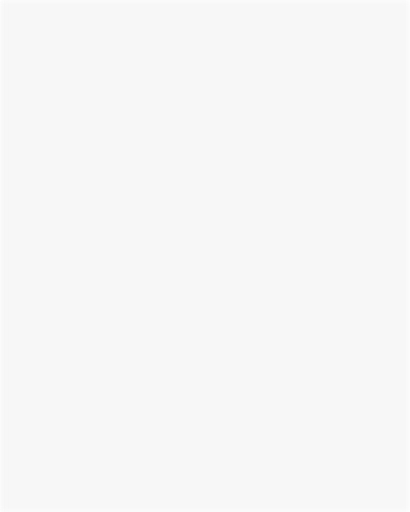
t = 0.00 s
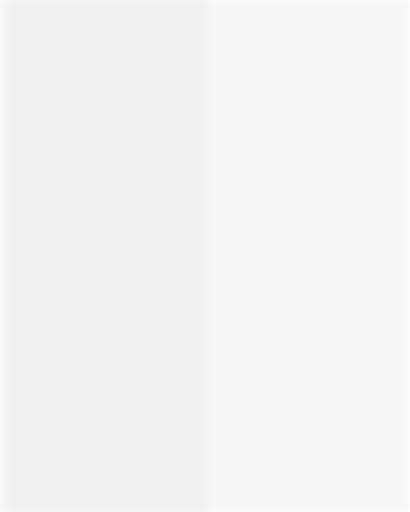
t = 0.19 s
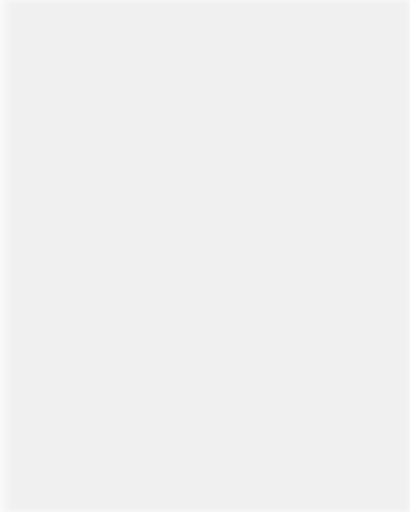
t = 0.38 s
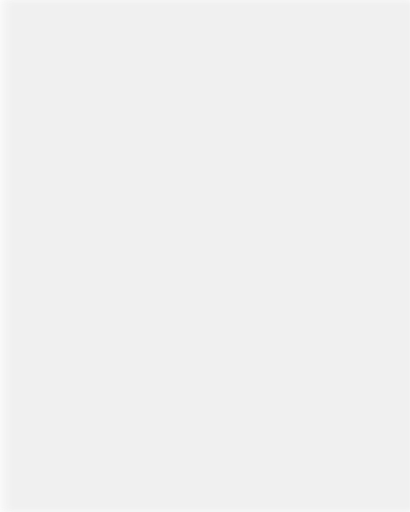
t = 0.56 s

The animated SVG that drew these frames (rendered in a browser with its animation timeline set to each time). Animation: 1 CSS @keyframes rule; one cycle of 0.75 s, repeats indefinitely.

<svg width="256" height="320" viewBox="0 0 256 320" fill="none" xmlns="http://www.w3.org/2000/svg">
<style>.Rectangle_9_176 {
	animation: 0.75s linear 0s infinite normal forwards running Rectangle_9_176;
}
@keyframes Rectangle_9_176 {
	0% {
		width: 1px;
	}
	100% {
		width: 512px;
	}
}
</style><g clip-path="url(#clip_0_482)">
<rect width="256" height="320" fill="white"/>
<g filter="url(#filter0_f)">
<rect width="256" height="320" fill="#F7F7F7"/>
</g>

<g filter="url(#filter0_f)" class="Rectangle_9_176">
<rect width="1" height="320" fill="url(#paint0_linear)" class="Rectangle_9_176"/>
</g>
</g>
<defs><clipPath id="clip_0_482"><rect width="256" height="320"/></clipPath>
<filter id="filter0_f" x="0" y="0" width="264" height="328" filterUnits="userSpaceOnUse" color-interpolation-filters="sRGB">
<feFlood flood-opacity="0" result="BackgroundImageFix"/>
<feBlend mode="normal" in="SourceGraphic" in2="BackgroundImageFix" result="shape"/>
<feGaussianBlur stdDeviation="2" result="effect1_foregroundBlur"/>
</filter>

<filter id="filter0_f" x="0" y="0" width="9" height="328" filterUnits="userSpaceOnUse" color-interpolation-filters="sRGB">
<feFlood flood-opacity="0" result="BackgroundImageFix"/>
<feBlend mode="normal" in="SourceGraphic" in2="BackgroundImageFix" result="shape"/>
<feGaussianBlur stdDeviation="2" result="effect1_foregroundBlur"/>
</filter>
<linearGradient id="paint0_linear" x1="4.02148" y1="164" x2="4.67383" y2="164" gradientUnits="userSpaceOnUse">
<stop stop-color="#F7F7F7" stop-opacity="0.790475"/>
<stop offset="0.914001" stop-color="#F0F0F0"/>
</linearGradient>

</defs>
</svg>